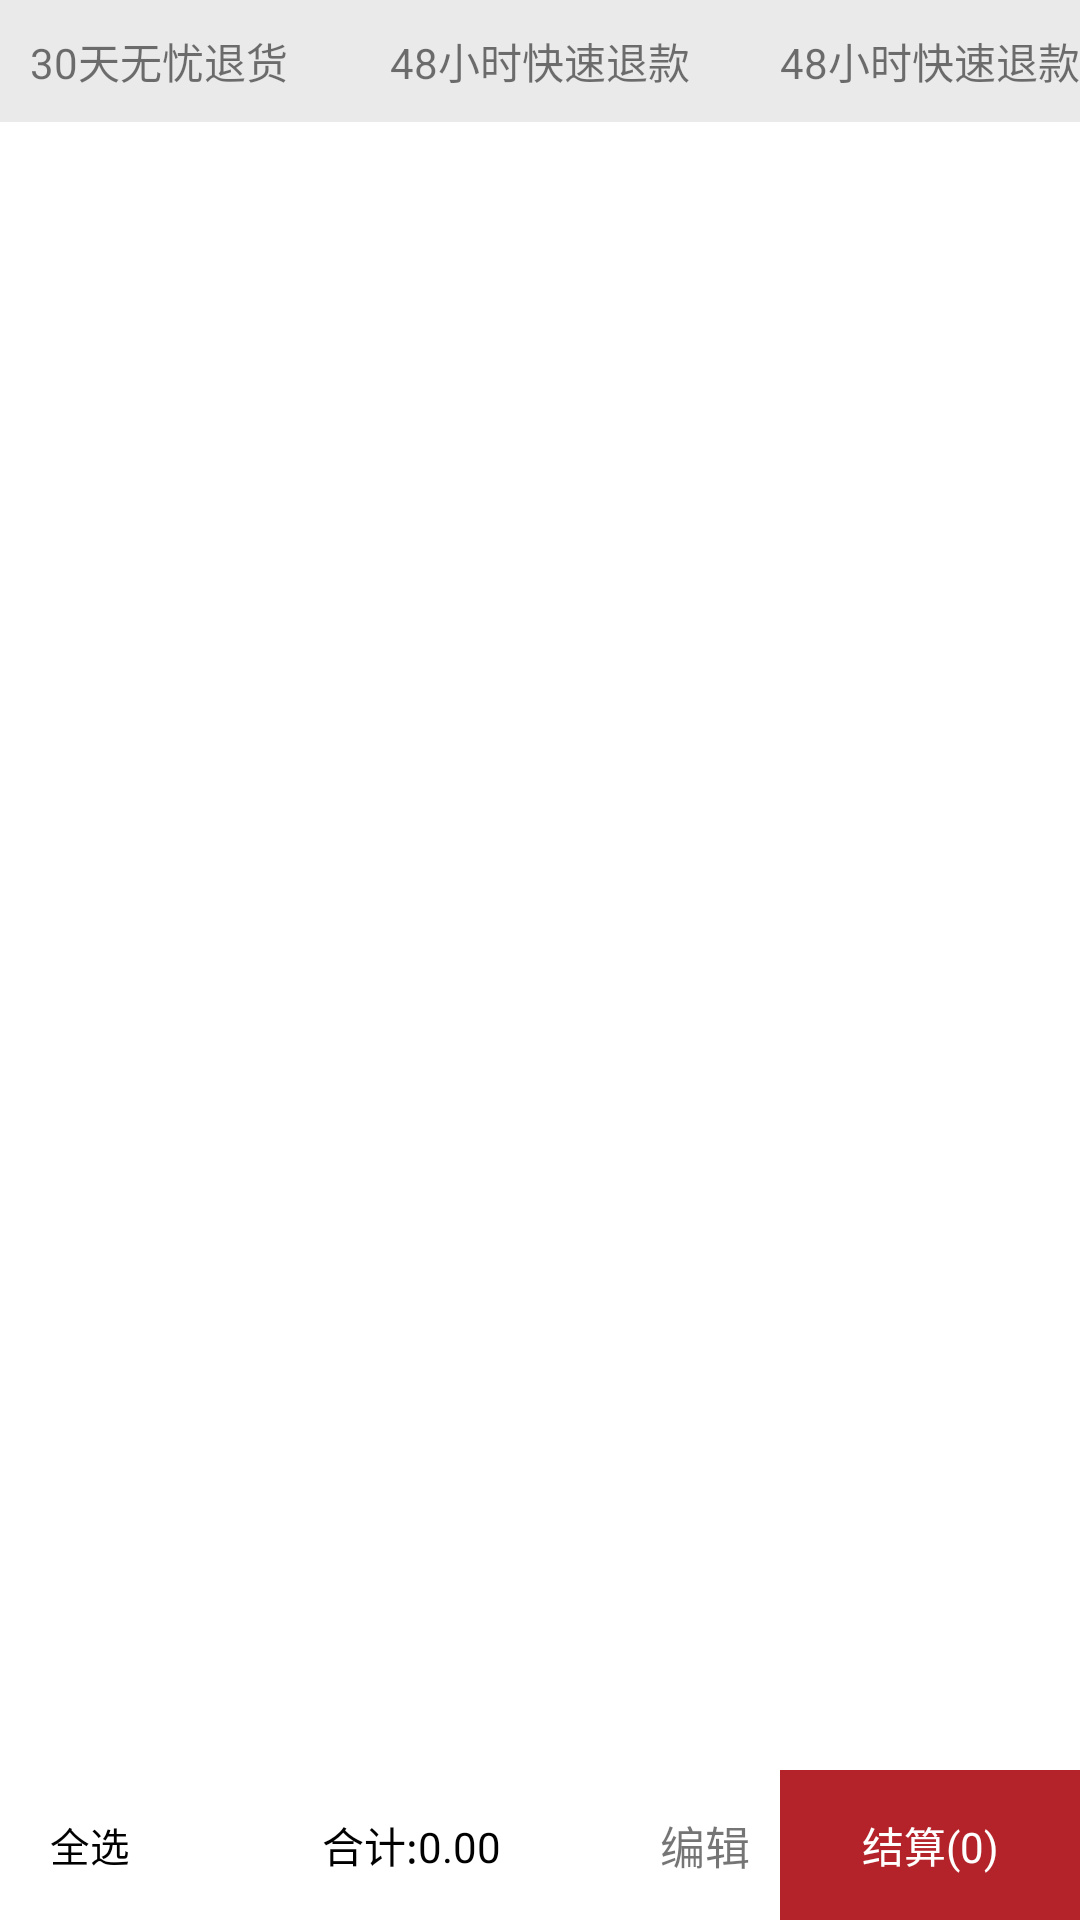

Write the Android layout XML for this screen, with the resource values it uses.
<!-- AndroidManifest.xml: application theme AppTheme -->
<!-- res/layout/fragment_cart.xml -->
<?xml version="1.0" encoding="utf-8"?>
<RelativeLayout xmlns:android="http://schemas.android.com/apk/res/android"
    xmlns:app="http://schemas.android.com/apk/res-auto"
    android:layout_width="match_parent"
    android:layout_height="match_parent"
    android:background="@color/grey_btn_color_disable"
    >

    <RelativeLayout
        android:id="@+id/ll"
        android:layout_width="match_parent"
        android:layout_height="wrap_content"
        >
        <TextView
            android:id="@+id/tv"
            android:layout_width="wrap_content"
            android:layout_height="wrap_content"
            android:text="30天无忧退货"
            android:layout_margin="10dp"
            />
        <TextView
            android:id="@+id/tv1"
            android:layout_width="wrap_content"
            android:layout_height="wrap_content"
            android:text="48小时快速退款"
            android:layout_centerHorizontal="true"
            android:layout_centerVertical="true"
            />
        <TextView
            android:id="@+id/tv2"
            android:layout_width="wrap_content"
            android:layout_height="wrap_content"
            android:text="48小时快速退款"
            android:layout_alignParentRight="true"
            android:layout_centerVertical="true"
            />
    </RelativeLayout>


    <android.support.v7.widget.RecyclerView
        android:id="@+id/recycler_view"
        android:layout_width="match_parent"
        android:layout_height="match_parent"
        android:layout_below="@id/ll"
        android:layout_marginBottom="50dp"
        android:background="@color/white_color_selector"
        >


    </android.support.v7.widget.RecyclerView>

    <LinearLayout
        android:id="@+id/rl_bottom"
        android:layout_width="match_parent"
        android:layout_height="50dp"
        android:layout_alignParentBottom="true"
        android:background="@color/white_c">


        <CheckBox
            android:id="@+id/ck_all"
            android:layout_width="wrap_content"
            android:layout_height="match_parent"
            android:layout_centerVertical="true"
            android:button="@drawable/check_box_style"
            android:checkMark="?android:attr/listChoiceIndicatorMultiple"
            android:gravity="center"
            android:paddingLeft="10dp"
            android:scaleX="0.6"
            android:scaleY="0.6"
            android:text="全选"
            android:textAppearance="?android:attr/textAppearanceLarge"
            android:textColor="@color/black" />

        <TextView
            android:id="@+id/tv_show_price"
            android:layout_width="0dp"
            android:layout_weight="1"
            android:layout_height="match_parent"
            android:gravity="center"
            android:padding="5dp"
            android:text="合计:0.00"
            android:textColor="@color/black" />
        <TextView
            android:id="@+id/tv_bianji"
            android:layout_width="wrap_content"
            android:layout_height="wrap_content"
            android:text="编辑"
            android:layout_gravity="center_vertical"
            android:textSize="15dp"
            android:layout_marginRight="10dp"
            />
        <TextView
            android:id="@+id/tv_settlement"
            android:layout_width="100dp"
            android:layout_height="match_parent"
            android:layout_alignParentRight="true"
            android:background="@color/red_btn_color_normal"
            android:gravity="center"
            android:text="结算(0)"
            android:textColor="@color/white_c" />



    </LinearLayout>
</RelativeLayout>
<!-- resources referenced by this layout -->
<resources>
  <color name="black">#000</color>
  <color name="grey_btn_color_disable">#7fd8d8d8</color>
  <color name="red_btn_color_normal">#B42329</color>
  <color name="white_c">#FFFFFF</color>
  <color name="white_color_selector">#fff</color>
  <style name="AppTheme" parent="Theme.AppCompat.Light.DarkActionBar">
          
          <item name="colorPrimary">@color/colorPrimary</item>
          <item name="colorPrimaryDark">@color/colorPrimaryDark</item>
          <item name="colorAccent">@color/colorAccent</item>
      </style>
  <color name="colorPrimary">#eb4f38</color>
  <color name="colorPrimaryDark">#009688</color>
  <color name="colorAccent">#D81B60</color>
</resources>
